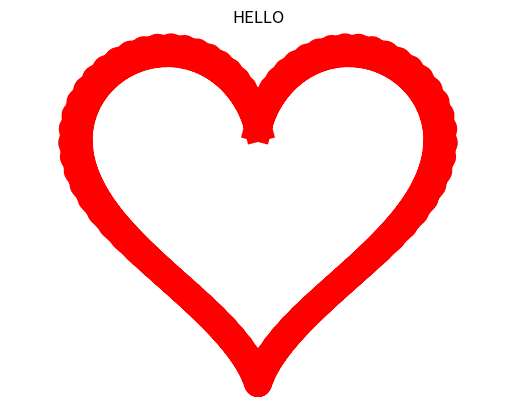

Source code (Python):
import numpy as np 
import math
import matplotlib.pyplot as plt 

t = np.linspace(0, 10000000*np.pi, 100)
x = 16 * np.sin(t)**3
y = 13 * np.cos(t) - 5 * np.cos(2*t) - 2 * np.cos(3*t) - np.cos(4*t)
plt.plot(x, y, color='red', lw=20)
plt.title('HELLO')
plt.axis('equal')
plt.axis('off')
plt.show()